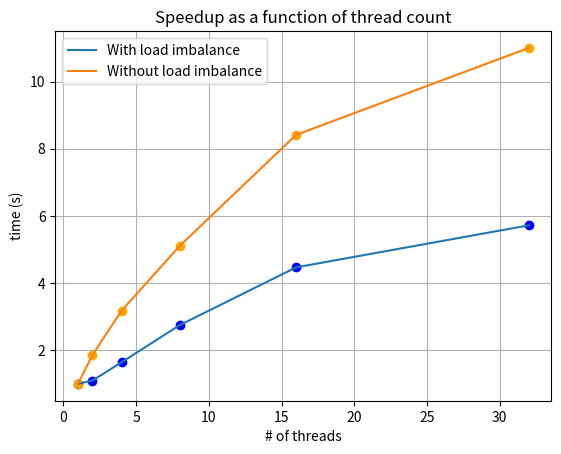

Here is the Python script that generated this plot:
import numpy as np, matplotlib.pyplot as plt

# taken from p1_results.txt
times1 = [1.43, 1.30, 0.87, 0.52, 0.32, 0.25]
times2  = [1.43, 0.77, 0.45, 0.28, 0.17, 0.13]
Sp1 = [times1[0]/t for t in times1]
Sp2 = [times1[0]/t for t in times2]
num_threads = [1, 2, 4, 8, 16, 32]

plt.figure()
plt.plot(num_threads, Sp1, label='With load imbalance')
plt.scatter(num_threads, Sp1, color='b')

plt.plot(num_threads, Sp2, label='Without load imbalance')
plt.scatter(num_threads, Sp2, color='orange')

plt.xlabel('# of threads')
plt.ylabel('time (s)')
plt.title('Speedup as a function of thread count')
plt.legend()
plt.grid()
plt.savefig('figure2_load_balance.png')
